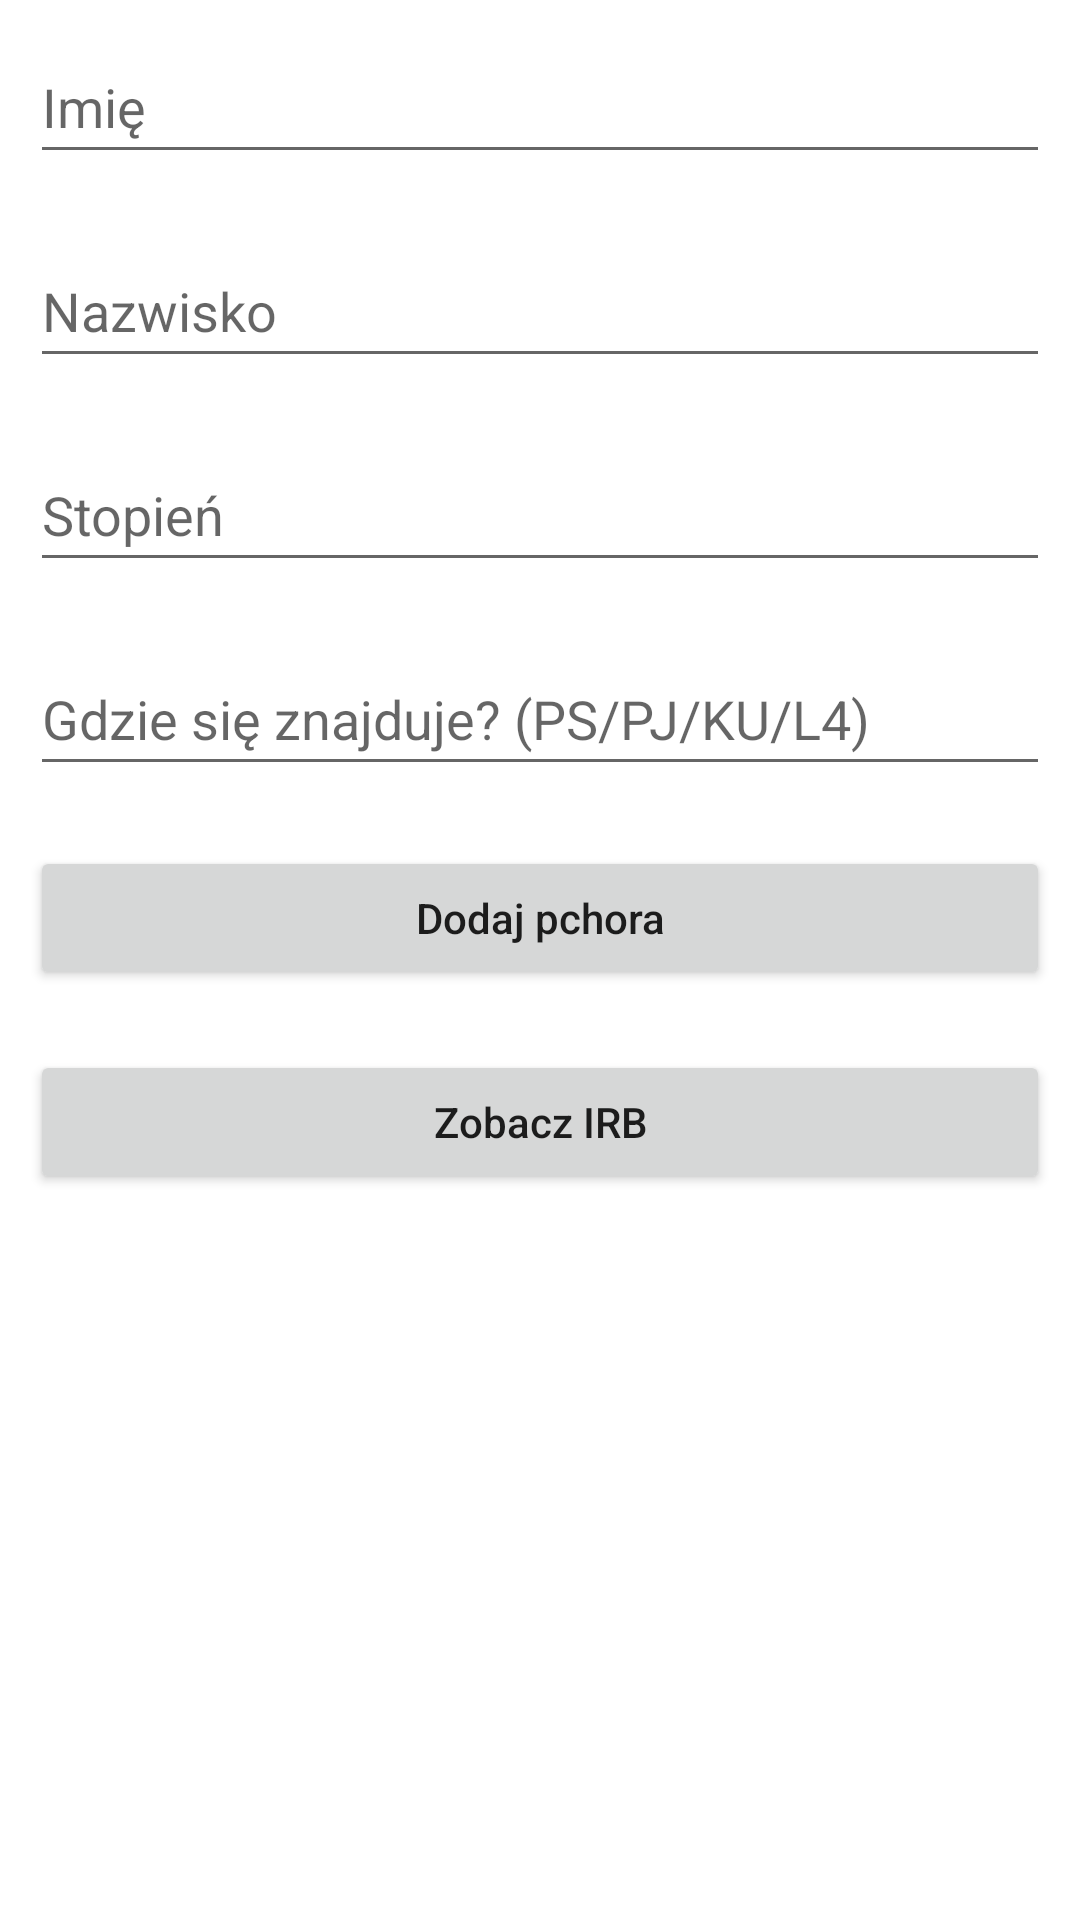

The Android layout XML behind this screen, and the referenced resources:
<!-- AndroidManifest.xml: application theme Theme.Beer_Cyfrowe_Rozliczenie -->
<!-- res/layout/activity_main2.xml -->
<?xml version="1.0" encoding="utf-8"?>
<LinearLayout
    xmlns:android="http://schemas.android.com/apk/res/android"
    xmlns:tools="http://schemas.android.com/tools"
    android:layout_width="match_parent"
    android:layout_height="match_parent"
    android:orientation="vertical"
    tools:context=".MainActivity">

    
    <EditText
        android:id="@+id/idEdtCourseName"
        android:layout_width="match_parent"
        android:layout_height="wrap_content"
        android:layout_margin="10dp"
        android:autofillHints=""
        android:hint="Imię"
        android:minHeight="48dp" />

    
    <EditText
        android:id="@+id/idEdtCourseDuration"
        android:layout_width="match_parent"
        android:layout_height="wrap_content"
        android:layout_margin="10dp"
        android:hint="Nazwisko"
        android:minHeight="48dp" />

    
    <EditText
        android:id="@+id/idEdtCourseTracks"
        android:layout_width="match_parent"
        android:layout_height="wrap_content"
        android:layout_margin="10dp"
        android:autofillHints=""
        android:hint="Stopień"
        android:minHeight="48dp" />

    
    <EditText
        android:id="@+id/idEdtCourseDescription"
        android:layout_width="match_parent"
        android:layout_height="wrap_content"
        android:layout_margin="10dp"
        android:autofillHints=""
        android:hint="Gdzie się znajduje? (PS/PJ/KU/L4)"
        android:minHeight="48dp" />

    
    <Button
        android:id="@+id/idBtnAddCourse"
        android:layout_width="match_parent"
        android:layout_height="wrap_content"
        android:layout_margin="10dp"
        android:text="Dodaj pchora"
        android:textAllCaps="false" />

    <Button
        android:id="@+id/idBtnReadCourse"
        android:layout_width="match_parent"
        android:layout_height="wrap_content"
        android:layout_margin="10dp"
        android:text="Zobacz IRB"
        android:textAllCaps="false" />

</LinearLayout>
<!-- resources referenced by this layout -->
<resources>
  <style name="Theme.Beer_Cyfrowe_Rozliczenie" parent="Theme.MaterialComponents.DayNight.DarkActionBar">
          
          <item name="colorPrimary">@color/purple_500</item>
          <item name="colorPrimaryVariant">@color/purple_700</item>
          <item name="colorOnPrimary">@color/white</item>
          
          <item name="colorSecondary">@color/teal_200</item>
          <item name="colorSecondaryVariant">@color/teal_700</item>
          <item name="colorOnSecondary">@color/black</item>
          
          <item name="android:statusBarColor" tools:targetApi="l">?attr/colorPrimaryVariant</item>
          
      </style>
  <!-- not gathered from this repository: default colours our renderer supplied (Android Studio template values) -->
  <color name="purple_500">#FF6200EE</color>
  <color name="purple_700">#FF3700B3</color>
  <color name="teal_200">#FF03DAC5</color>
  <color name="teal_700">#FF018786</color>
  <color name="black">#FF000000</color>
  <color name="white">#FFFFFFFF</color>
</resources>
